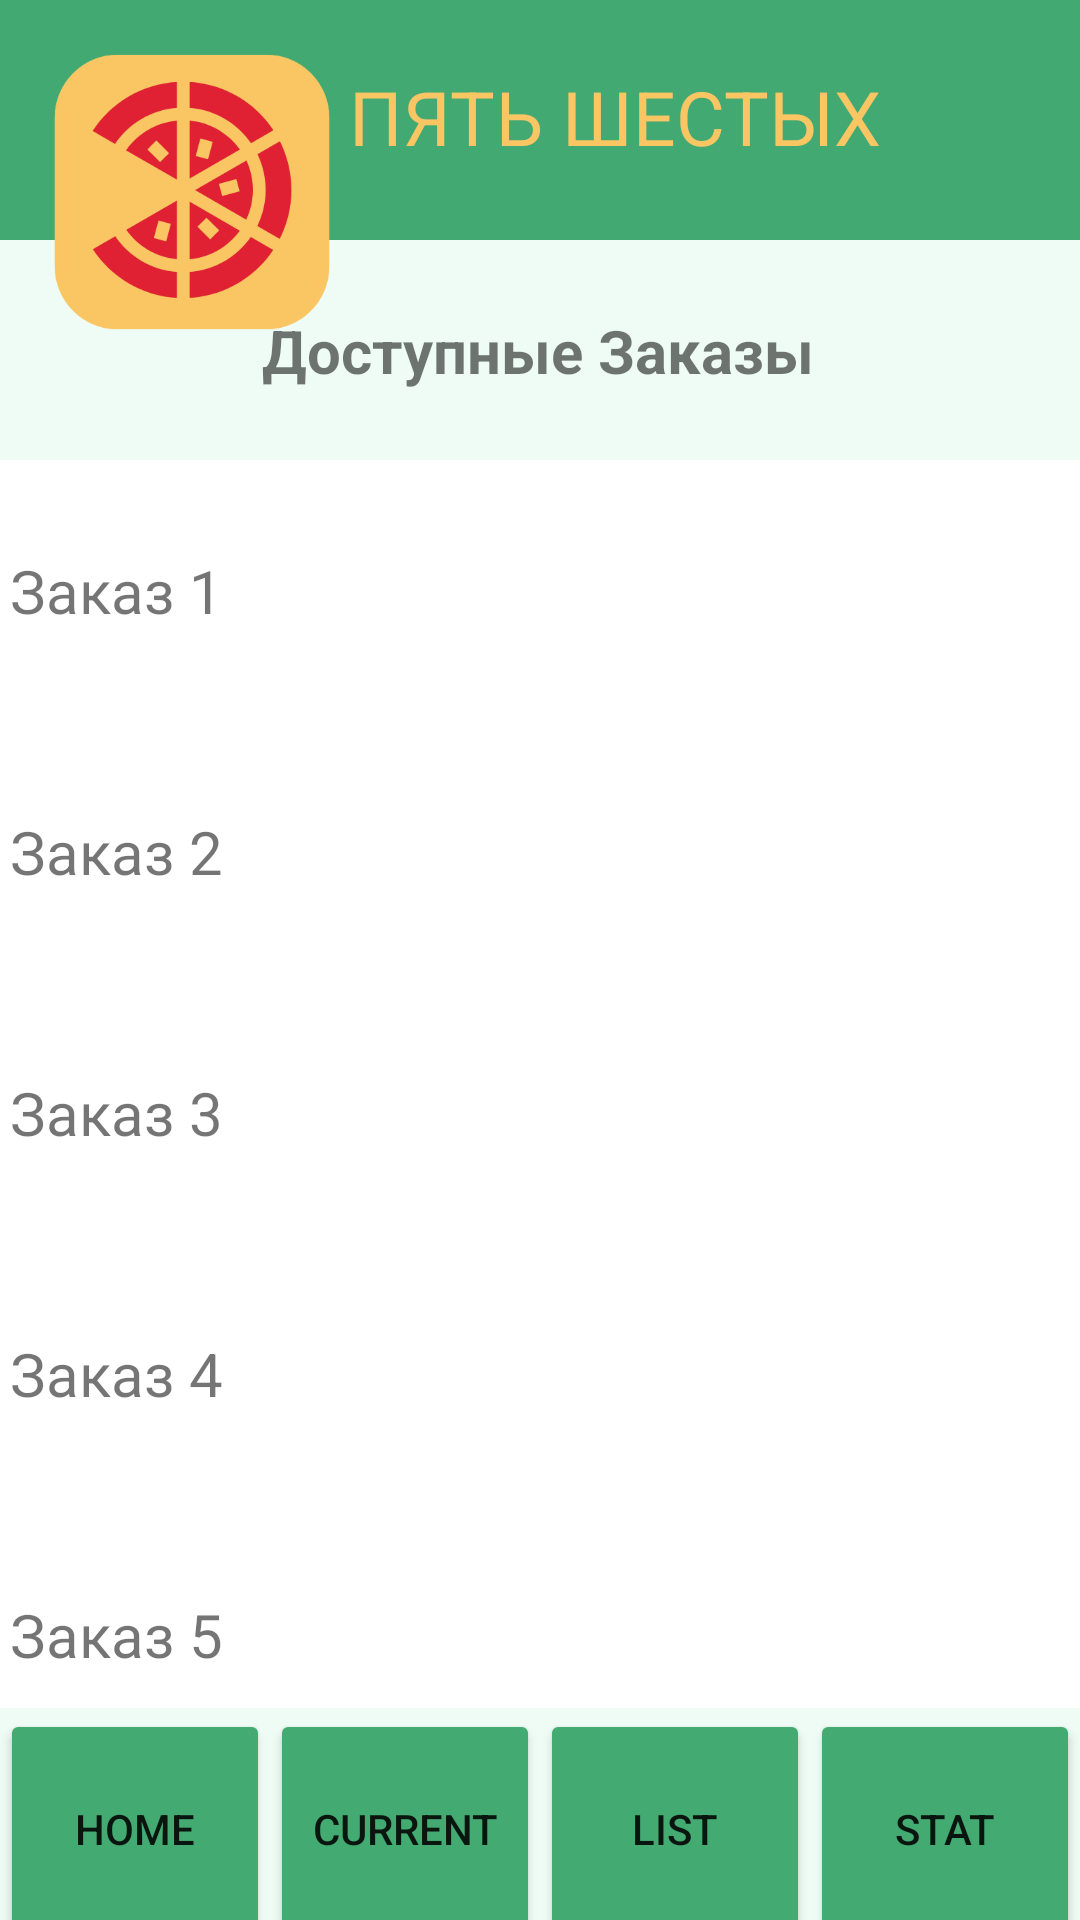

Produce the Android XML layout that renders to this screen, including the resource entries it uses.
<!-- AndroidManifest.xml: application theme Theme.MobilePizza -->
<!-- res/layout/activity_orders_list.xml -->
<?xml version="1.0" encoding="utf-8"?>
<androidx.constraintlayout.widget.ConstraintLayout xmlns:android="http://schemas.android.com/apk/res/android"
    xmlns:app="http://schemas.android.com/apk/res-auto"
    xmlns:tools="http://schemas.android.com/tools"
    android:layout_width="match_parent"
    android:layout_height="match_parent"
    android:background="#EEFCF5"
    tools:context=".OrdersListActivity">

    <LinearLayout
        android:id="@+id/lk_top_layout"
        android:layout_width="match_parent"
        android:layout_height="80sp"
        android:background="#43A972"
        android:orientation="vertical"
        app:layout_constraintEnd_toEndOf="parent"
        app:layout_constraintStart_toStartOf="parent"
        app:layout_constraintTop_toTopOf="parent">

        <TextView
            android:id="@+id/textView"
            android:layout_width="match_parent"
            android:layout_height="wrap_content"
            android:text="ПЯТЬ ШЕСТЫХ"
            android:textAlignment="center"
            android:textColor="@color/yellow_main"
            android:textSize="25sp"
            android:translationX="25sp"
            android:translationY="22sp"
            tools:textStyle="bold" />
    </LinearLayout>

    <TextView
        android:id="@+id/textView7"
        android:layout_width="wrap_content"
        android:layout_height="wrap_content"
        android:layout_marginStart="83dp"
        android:layout_marginTop="-40dp"
        android:layout_marginEnd="84dp"
        android:ems="15"
        android:text="Доступные Заказы"
        android:textAlignment="center"
        android:textSize="20sp"
        android:textStyle="bold"
        app:layout_constraintBottom_toTopOf="@+id/scrollView2"
        app:layout_constraintEnd_toEndOf="parent"
        app:layout_constraintHorizontal_bias="0.5"
        app:layout_constraintStart_toEndOf="@+id/lk_logo3"
        app:layout_constraintStart_toStartOf="parent"
        app:layout_constraintTop_toBottomOf="@+id/lk_logo3"
        app:layout_constraintVertical_bias="0.5" />

    <ImageView
        android:id="@+id/lk_logo3"
        android:layout_width="wrap_content"
        android:layout_height="wrap_content"
        android:layout_marginStart="-20dp"
        android:layout_marginTop="-100dp"
        android:layout_weight="1"
        android:scaleX="0.7"
        android:scaleY="0.7"
        app:layout_constraintStart_toStartOf="parent"
        app:layout_constraintTop_toBottomOf="@+id/lk_top_layout"
        app:srcCompat="@drawable/frame_1" />

    <ScrollView
        android:id="@+id/scrollView2"
        android:layout_width="414dp"
        android:layout_height="416dp"
        android:layout_marginTop="23dp"
        android:layout_marginBottom="5dp"
        app:layout_constraintBottom_toTopOf="@+id/nav_layout_container"
        app:layout_constraintEnd_toEndOf="parent"
        app:layout_constraintStart_toStartOf="parent"
        app:layout_constraintTop_toBottomOf="@+id/textView7">

        <LinearLayout
            android:layout_width="match_parent"
            android:layout_height="wrap_content"
            android:background="@color/white"
            android:orientation="vertical">

            <TextView
                android:id="@+id/order"
                android:layout_width="match_parent"
                android:layout_height="wrap_content"
                android:padding="30sp"
                android:text="Заказ 1"
                android:textSize="20sp" />

            <TextView
                android:id="@+id/order2"
                android:layout_width="match_parent"
                android:layout_height="wrap_content"
                android:padding="30sp"
                android:text="Заказ 2"
                android:textSize="20sp" />

            <TextView
                android:id="@+id/order3"
                android:layout_width="match_parent"
                android:layout_height="wrap_content"
                android:padding="30sp"
                android:text="Заказ 3"
                android:textSize="20sp" />

            <TextView
                android:id="@+id/order4"
                android:layout_width="match_parent"
                android:layout_height="wrap_content"
                android:padding="30sp"
                android:text="Заказ 4"
                android:textSize="20sp" />

            <TextView
                android:id="@+id/order5"
                android:layout_width="match_parent"
                android:layout_height="wrap_content"
                android:padding="30sp"
                android:text="Заказ 5"
                android:textSize="20sp" />

        </LinearLayout>
    </ScrollView>

    <LinearLayout
        android:id="@+id/nav_layout_container"
        android:layout_width="match_parent"
        android:layout_height="80sp"
        android:layout_marginBottom="-10dp"
        android:orientation="horizontal"
        app:layout_constraintBottom_toBottomOf="parent"
        app:layout_constraintEnd_toEndOf="parent"
        app:layout_constraintStart_toStartOf="parent">

        <Button
            android:id="@+id/lk_nav_home_btn"
            android:layout_width="wrap_content"
            android:layout_height="match_parent"
            android:layout_weight="1"
            android:text="HOME"
            android:onClick="SwitchToHome"
            app:backgroundTint="#43AA72"
            app:cornerRadius="0dp" />

        <Button
            android:id="@+id/lk_nav_current_btn"
            android:layout_width="wrap_content"
            android:layout_height="match_parent"
            android:layout_weight="1"
            android:text="CURRENT"
            android:onClick="SwitchToCurrent"
            app:backgroundTint="#43AA72"
            app:cornerRadius="0dp" />

        <Button
            android:id="@+id/lk_nav_list_btn"
            android:layout_width="wrap_content"
            android:layout_height="match_parent"
            android:layout_weight="1"
            android:text="LIST"
            app:backgroundTint="#43AA72"
            app:cornerRadius="0dp" />

        <Button
            android:id="@+id/lk_nav_stat_btn"
            android:layout_width="wrap_content"
            android:layout_height="match_parent"
            android:layout_weight="1"
            android:text="STAT"
            android:onClick="SwitchToStat"
            app:backgroundTint="#43AA72"
            app:cornerRadius="0dp" />

    </LinearLayout>
</androidx.constraintlayout.widget.ConstraintLayout>
<!-- resources referenced by this layout -->
<resources>
  <color name="white">#FFFFFFFF</color>
  <color name="yellow_main">#FAC563</color>
  <!-- drawable frame_1: vector/xml drawable (drawable, 2980 chars, omitted) -->
  <style name="Theme.MobilePizza" parent="Theme.MaterialComponents.DayNight.NoActionBar">
          
          <item name="colorPrimary">@color/purple_500</item>
          <item name="colorPrimaryVariant">@color/purple_700</item>
          <item name="colorOnPrimary">@color/white</item>
          
          <item name="colorSecondary">@color/teal_200</item>
          <item name="colorSecondaryVariant">@color/teal_700</item>
          <item name="colorOnSecondary">@color/black</item>
          
          <item name="android:statusBarColor" tools:targetApi="21">?attr/colorPrimaryVariant</item>
          
  
          <item name="windowNoTitle">true</item>
          <item name="android:windowFullscreen">true</item>
      </style>
  <color name="purple_500">#FF6200EE</color>
  <color name="purple_700">#FF3700B3</color>
  <color name="teal_200">#FF03DAC5</color>
  <color name="teal_700">#FF018786</color>
  <color name="black">#FF000000</color>
</resources>
